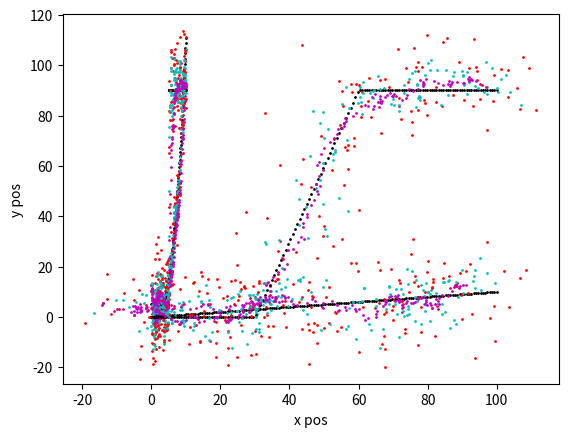

Source code (Python):
# %%
import numpy as np
import matplotlib.pyplot as plt

def media_mobile(array: np.ndarray, finestra: int):
    shape = array.shape
    res = np.zeros(shape)

    for i in range(shape[0]):
        n = min(i+1, finestra)
        for j in range(n):
            res[i] += array[i - j]
        res[i] /= n
    return res

def media_pesata(array, k):
    shape = array.shape
    res = np.zeros(shape)
    
    res[0] = array[0]
    for i in range(shape[0]):
        if i == 0:
            continue
        res[i] = k * res[i-1] + (1-k) * array[i]
        # if i < 2: continue
        # res[i] += (res[i-1] - res[i-2]) * (1-k)
    return res

def testInContext(fps, seconds, noise, path_generator, k, finestra):
    style_path = 'ko'
    style_data = 'ro'
    style_mm = 'co'
    style_mp = 'mo'

    size = fps * seconds

    time = np.linspace(0, seconds, size)

    path = np.stack(list(map(path_generator, time)))

    noise = np.random.normal(0, noise, path.size)
    noise = noise.reshape(path.shape)

    data = path + noise

    mm = media_mobile(data, finestra)
    mp = media_pesata(data, k)

    if path.ndim > 2: return

    if path.ndim == 1:
        plt.xlabel("Time in seconds")
        plt.ylabel("Value")
        plt.plot(time, path, style_path, time, data, style_data, time, mm, style_mm, time, mp, style_mp, ms=1)

    if path.ndim == 2:
        plt.xlabel("x pos")
        plt.ylabel("y pos")
        x = lambda arr: arr[:,0]
        y = lambda arr: arr[:,1]
        plt.plot(x(path), y(path), style_path, x(data), y(data), style_data, x(mm), y(mm), style_mm, x(mp), y(mp), style_mp, ms=1)
    
    plt.show()
    return

# %%
fps = 15
sec = 10
noise = 10
k = .9
finestra = 3

t = lambda gen: testInContext(fps, sec, noise, gen, k, finestra)


print("NERO = REALE, ROSSO = CON RUMORE, CELESTE = MEDIA MOBILE, ROSSO = SOMMA PESATA")
# %%
polinomial = lambda x: (x ** 3 + x ** 2 + x) * .1
t(polinomial)
# %%
sharp = lambda x: 5 if x < 5 else 90

t(sharp)

# %%
def linear2d(x):
    return [10* x, x]
    
t(linear2d)

# %%
def sharp2d(x):
    if x < 3:
        return [10 * x, 0 * x]
    if x < 6:
        return [10 * (x - 3) + 30,30 * (x - 3) + 0]
    return [10 * (x - 6) + 60, 0 * (x - 6) + 90]
    
t(sharp2d)

# %%
